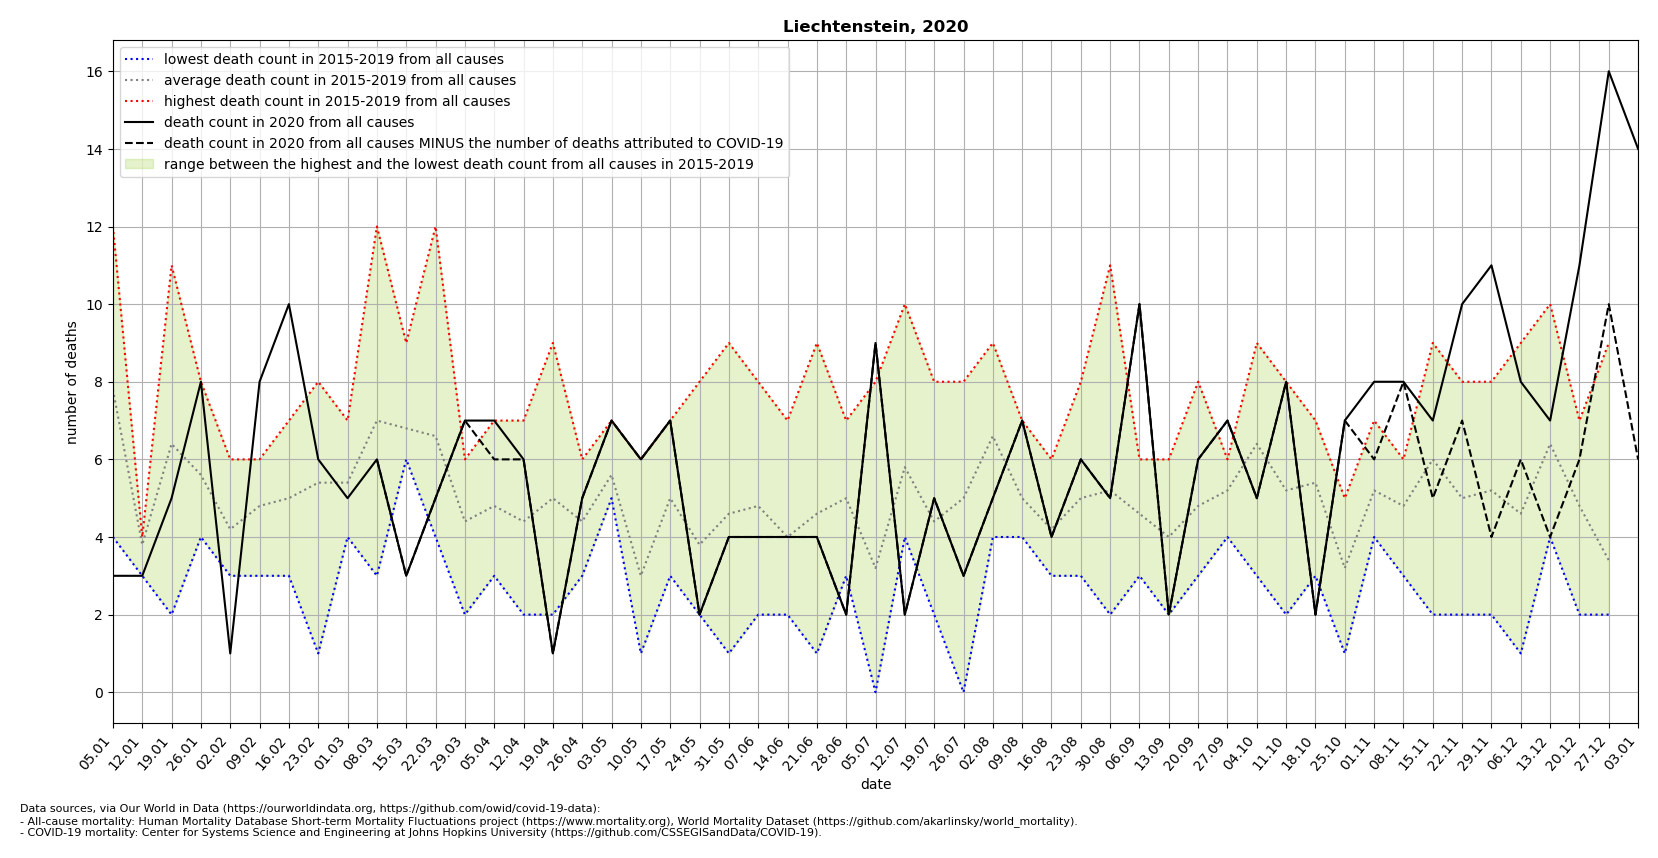

Values plotted in this chart, from the file beside it:
location, date, time, time_unit, deaths_2010_all_ages, deaths_2011_all_ages, deaths_2012_all_ages, deaths_2013_all_ages, deaths_2014_all_ages, deaths_2015_all_ages, deaths_2016_all_ages, deaths_2017_all_ages, deaths_2018_all_ages, deaths_2019_all_ages, deaths_2020_all_ages, deaths_2021_all_ages, new_deaths, deaths_min, deaths_max, deaths_mean, deaths_noncovid
Liechtenstein, 2020-01-05, 1, weekly, , , , , , 12.0, 11.0, 7.0, 4.0, 5.0, 3.0, 8.0, , 4.0, 12.0, 7.8, 
Liechtenstein, 2020-01-12, 2, weekly, , , , , , 4.0, 4.0, 4.0, 4.0, 3.0, 3.0, 4.0, , 3.0, 4.0, 3.8, 
Liechtenstein, 2020-01-19, 3, weekly, , , , , , 4.0, 11.0, 5.0, 10.0, 2.0, 5.0, 7.0, , 2.0, 11.0, 6.4, 
Liechtenstein, 2020-01-26, 4, weekly, , , , , , 4.0, 5.0, 8.0, 6.0, 5.0, 8.0, 3.0, , 4.0, 8.0, 5.6, 
Liechtenstein, 2020-02-02, 5, weekly, , , , , , 6.0, 3.0, 5.0, 3.0, 4.0, 1.0, 3.0, , 3.0, 6.0, 4.2, 
Liechtenstein, 2020-02-09, 6, weekly, , , , , , 5.0, 5.0, 3.0, 6.0, 5.0, 8.0, , , 3.0, 6.0, 4.8, 
Liechtenstein, 2020-02-16, 7, weekly, , , , , , 6.0, 3.0, 5.0, 4.0, 7.0, 10.0, , , 3.0, 7.0, 5.0, 
Liechtenstein, 2020-02-23, 8, weekly, , , , , , 4.0, 7.0, 1.0, 7.0, 8.0, 6.0, , , 1.0, 8.0, 5.4, 
Liechtenstein, 2020-03-01, 9, weekly, , , , , , 6.0, 5.0, 7.0, 4.0, 5.0, 5.0, , , 4.0, 7.0, 5.4, 
Liechtenstein, 2020-03-08, 10, weekly, , , , , , 12.0, 5.0, 5.0, 10.0, 3.0, 6.0, , 0.0, 3.0, 12.0, 7.0, 6.0
Liechtenstein, 2020-03-15, 11, weekly, , , , , , 7.0, 6.0, 9.0, 6.0, 6.0, 3.0, , 0.0, 6.0, 9.0, 6.8, 3.0
Liechtenstein, 2020-03-22, 12, weekly, , , , , , 5.0, 6.0, 4.0, 12.0, 6.0, 5.0, , 0.0, 4.0, 12.0, 6.6, 5.0
Liechtenstein, 2020-03-29, 13, weekly, , , , , , 5.0, 2.0, 5.0, 6.0, 4.0, 7.0, , 0.0, 2.0, 6.0, 4.4, 7.0
Liechtenstein, 2020-04-05, 14, weekly, , , , , , 5.0, 4.0, 5.0, 7.0, 3.0, 7.0, , 1.0, 3.0, 7.0, 4.8, 6.0
Liechtenstein, 2020-04-12, 15, weekly, , , , , , 2.0, 6.0, 2.0, 5.0, 7.0, 6.0, , 0.0, 2.0, 7.0, 4.4, 6.0
Liechtenstein, 2020-04-19, 16, weekly, , , , , , 2.0, 7.0, 2.0, 5.0, 9.0, 1.0, , 0.0, 2.0, 9.0, 5.0, 1.0
Liechtenstein, 2020-04-26, 17, weekly, , , , , , 5.0, 3.0, 5.0, 3.0, 6.0, 5.0, , 0.0, 3.0, 6.0, 4.4, 5.0
Liechtenstein, 2020-05-03, 18, weekly, , , , , , 5.0, 5.0, 6.0, 7.0, 5.0, 7.0, , 0.0, 5.0, 7.0, 5.6, 7.0
Liechtenstein, 2020-05-10, 19, weekly, , , , , , 4.0, 6.0, 2.0, 1.0, 2.0, 6.0, , 0.0, 1.0, 6.0, 3.0, 6.0
Liechtenstein, 2020-05-17, 20, weekly, , , , , , 3.0, 3.0, 7.0, 5.0, 7.0, 7.0, , 0.0, 3.0, 7.0, 5.0, 7.0
Liechtenstein, 2020-05-24, 21, weekly, , , , , , 3.0, 4.0, 2.0, 2.0, 8.0, 2.0, , 0.0, 2.0, 8.0, 3.8, 2.0
Liechtenstein, 2020-05-31, 22, weekly, , , , , , 3.0, 9.0, 4.0, 6.0, 1.0, 4.0, , 0.0, 1.0, 9.0, 4.6, 4.0
Liechtenstein, 2020-06-07, 23, weekly, , , , , , 8.0, 2.0, 3.0, 4.0, 7.0, 4.0, , 0.0, 2.0, 8.0, 4.8, 4.0
Liechtenstein, 2020-06-14, 24, weekly, , , , , , 4.0, 3.0, 4.0, 2.0, 7.0, 4.0, , 0.0, 2.0, 7.0, 4.0, 4.0
Liechtenstein, 2020-06-21, 25, weekly, , , , , , 4.0, 2.0, 9.0, 7.0, 1.0, 4.0, , 0.0, 1.0, 9.0, 4.6, 4.0
Liechtenstein, 2020-06-28, 26, weekly, , , , , , 3.0, 3.0, 7.0, 7.0, 5.0, 2.0, , 0.0, 3.0, 7.0, 5.0, 2.0
Liechtenstein, 2020-07-05, 27, weekly, , , , , , 4.0, 0.0, 2.0, 2.0, 8.0, 9.0, , 0.0, 0.0, 8.0, 3.2, 9.0
Liechtenstein, 2020-07-12, 28, weekly, , , , , , 5.0, 10.0, 4.0, 5.0, 5.0, 2.0, , 0.0, 4.0, 10.0, 5.8, 2.0
Liechtenstein, 2020-07-19, 29, weekly, , , , , , 3.0, 8.0, 2.0, 5.0, 4.0, 5.0, , 0.0, 2.0, 8.0, 4.4, 5.0
Liechtenstein, 2020-07-26, 30, weekly, , , , , , 7.0, 6.0, 4.0, 8.0, 0.0, 3.0, , 0.0, 0.0, 8.0, 5.0, 3.0
Liechtenstein, 2020-08-02, 31, weekly, , , , , , 9.0, 7.0, 4.0, 6.0, 7.0, 5.0, , 0.0, 4.0, 9.0, 6.6, 5.0
Liechtenstein, 2020-08-09, 32, weekly, , , , , , 4.0, 4.0, 4.0, 6.0, 7.0, 7.0, , 0.0, 4.0, 7.0, 5.0, 7.0
Liechtenstein, 2020-08-16, 33, weekly, , , , , , 3.0, 5.0, 3.0, 4.0, 6.0, 4.0, , 0.0, 3.0, 6.0, 4.2, 4.0
Liechtenstein, 2020-08-23, 34, weekly, , , , , , 5.0, 3.0, 6.0, 8.0, 3.0, 6.0, , 0.0, 3.0, 8.0, 5.0, 6.0
Liechtenstein, 2020-08-30, 35, weekly, , , , , , 5.0, 11.0, 2.0, 6.0, 2.0, 5.0, , 0.0, 2.0, 11.0, 5.2, 5.0
Liechtenstein, 2020-09-06, 36, weekly, , , , , , 5.0, 6.0, 3.0, 5.0, 4.0, 10.0, , 0.0, 3.0, 6.0, 4.6, 10.0
Liechtenstein, 2020-09-13, 37, weekly, , , , , , 6.0, 2.0, 3.0, 6.0, 3.0, 2.0, , 0.0, 2.0, 6.0, 4.0, 2.0
Liechtenstein, 2020-09-20, 38, weekly, , , , , , 4.0, 6.0, 3.0, 3.0, 8.0, 6.0, , 0.0, 3.0, 8.0, 4.8, 6.0
Liechtenstein, 2020-09-27, 39, weekly, , , , , , 6.0, 4.0, 6.0, 6.0, 4.0, 7.0, , 0.0, 4.0, 6.0, 5.2, 7.0
Liechtenstein, 2020-10-04, 40, weekly, , , , , , 7.0, 9.0, 7.0, 6.0, 3.0, 5.0, , 0.0, 3.0, 9.0, 6.4, 5.0
Liechtenstein, 2020-10-11, 41, weekly, , , , , , 5.0, 5.0, 8.0, 2.0, 6.0, 8.0, , 0.0, 2.0, 8.0, 5.2, 8.0
Liechtenstein, 2020-10-18, 42, weekly, , , , , , 6.0, 6.0, 7.0, 3.0, 5.0, 2.0, , 0.0, 3.0, 7.0, 5.4, 2.0
Liechtenstein, 2020-10-25, 43, weekly, , , , , , 1.0, 4.0, 5.0, 1.0, 5.0, 7.0, , 0.0, 1.0, 5.0, 3.2, 7.0
Liechtenstein, 2020-11-01, 44, weekly, , , , , , 6.0, 4.0, 4.0, 7.0, 5.0, 8.0, , 2.0, 4.0, 7.0, 5.2, 6.0
Liechtenstein, 2020-11-08, 45, weekly, , , , , , 6.0, 4.0, 6.0, 3.0, 5.0, 8.0, , 0.0, 3.0, 6.0, 4.8, 8.0
Liechtenstein, 2020-11-15, 46, weekly, , , , , , 7.0, 5.0, 2.0, 7.0, 9.0, 7.0, , 2.0, 2.0, 9.0, 6.0, 5.0
Liechtenstein, 2020-11-22, 47, weekly, , , , , , 2.0, 2.0, 6.0, 7.0, 8.0, 10.0, , 3.0, 2.0, 8.0, 5.0, 7.0
Liechtenstein, 2020-11-29, 48, weekly, , , , , , 4.0, 8.0, 2.0, 6.0, 6.0, 11.0, , 7.0, 2.0, 8.0, 5.2, 4.0
Liechtenstein, 2020-12-06, 49, weekly, , , , , , 4.0, 4.0, 9.0, 5.0, 1.0, 8.0, , 2.0, 1.0, 9.0, 4.6, 6.0
Liechtenstein, 2020-12-13, 50, weekly, , , , , , 4.0, 10.0, 4.0, 6.0, 8.0, 7.0, , 3.0, 4.0, 10.0, 6.4, 4.0
Liechtenstein, 2020-12-20, 51, weekly, , , , , , 2.0, 5.0, 7.0, 5.0, 5.0, 11.0, , 5.0, 2.0, 7.0, 4.8, 6.0
Liechtenstein, 2020-12-27, 52, weekly, , , , , , 2.0, 2.0, 9.0, 2.0, 2.0, 16.0, , 6.0, 2.0, 9.0, 3.4, 10.0
Liechtenstein, 2021-01-03, 53, weekly, , , , , , , , , , , 14.0, , 8.0, , , , 6.0
